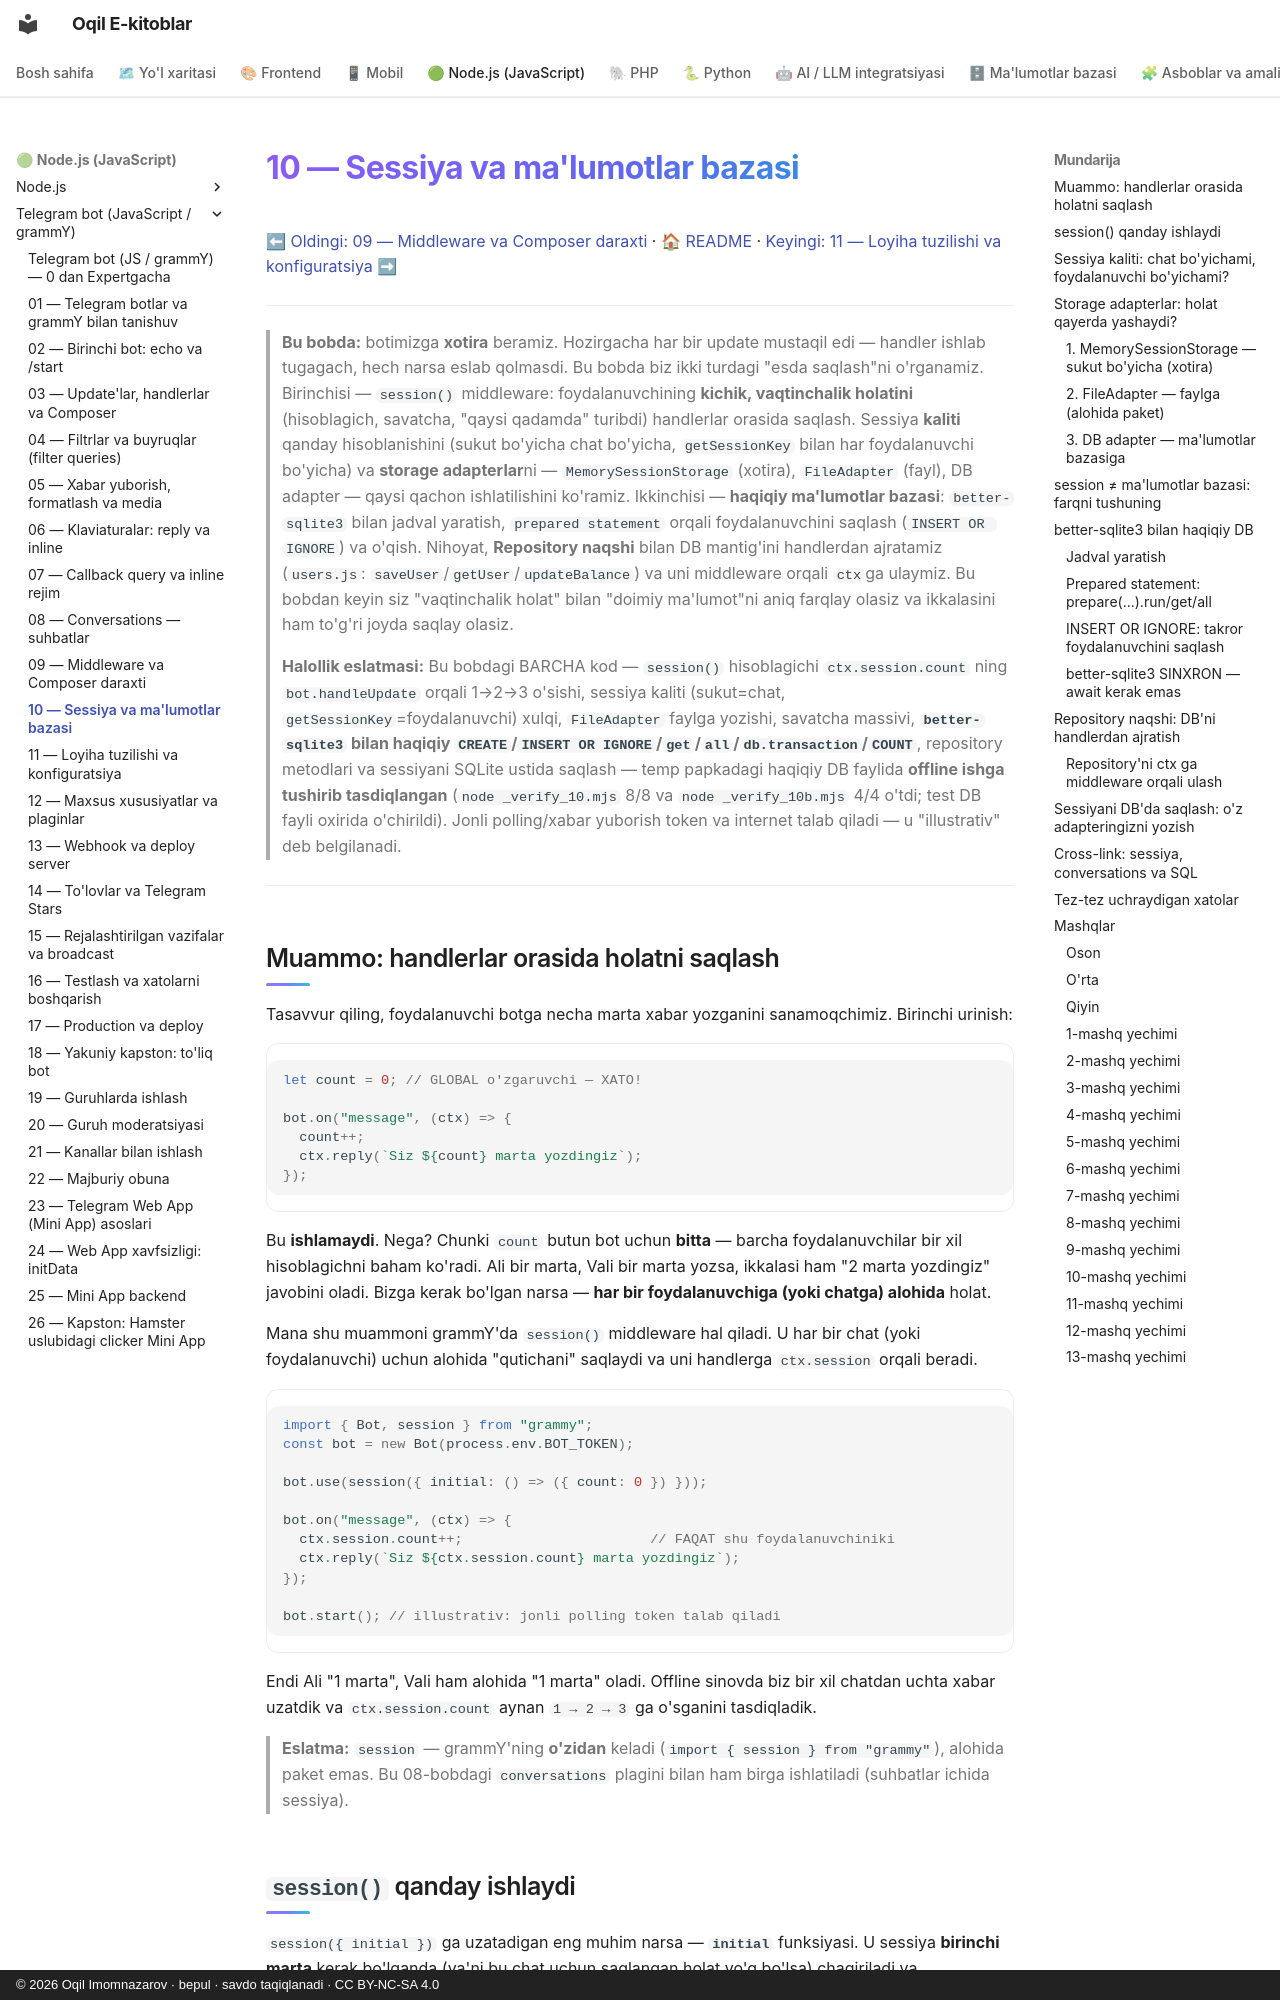

repository: iOqil/e-book · page: tgbot-js/10-sessiya-malumotlar-bazasi/index.html · generator: mkdocs · copyright: © 2026 Oqil Imomnazarov · bepul · savdo taqiqlanadi · CC BY-NC-SA 4.0

# 10 — Sessiya va ma'lumotlar bazasi

[⬅ Oldingi: 09 — Middleware va Composer daraxti](./09-middleware.md) · [🏠 README](./README.md) · [Keyingi: 11 — Loyiha tuzilishi va konfiguratsiya ➡](./11-loyiha-tuzilishi.md)

---

> **Bu bobda:** botimizga **xotira** beramiz. Hozirgacha har bir update mustaqil edi — handler ishlab tugagach, hech narsa eslab qolmasdi. Bu bobda biz ikki turdagi "esda saqlash"ni o'rganamiz. Birinchisi — `session()` middleware: foydalanuvchining **kichik, vaqtinchalik holatini** (hisoblagich, savatcha, "qaysi qadamda" turibdi) handlerlar orasida saqlash. Sessiya **kaliti** qanday hisoblanishini (sukut bo'yicha chat bo'yicha, `getSessionKey` bilan har foydalanuvchi bo'yicha) va **storage adapterlar**ni — `MemorySessionStorage` (xotira), `FileAdapter` (fayl), DB adapter — qaysi qachon ishlatilishini ko'ramiz. Ikkinchisi — **haqiqiy ma'lumotlar bazasi**: `better-sqlite3` bilan jadval yaratish, `prepared statement` orqali foydalanuvchini saqlash (`INSERT OR IGNORE`) va o'qish. Nihoyat, **Repository naqshi** bilan DB mantig'ini handlerdan ajratamiz (`users.js`: `saveUser`/`getUser`/`updateBalance`) va uni middleware orqali `ctx`ga ulaymiz. Bu bobdan keyin siz "vaqtinchalik holat" bilan "doimiy ma'lumot"ni aniq farqlay olasiz va ikkalasini ham to'g'ri joyda saqlay olasiz.
>
> **Halollik eslatmasi:** Bu bobdagi BARCHA kod — `session()` hisoblagichi `ctx.session.count` ning `bot.handleUpdate` orqali 1→2→3 o'sishi, sessiya kaliti (sukut=chat, `getSessionKey`=foydalanuvchi) xulqi, `FileAdapter` faylga yozishi, savatcha massivi, **`better-sqlite3` bilan haqiqiy `CREATE`/`INSERT OR IGNORE`/`get`/`all`/`db.transaction`/`COUNT`**, repository metodlari va sessiyani SQLite ustida saqlash — temp papkadagi haqiqiy DB faylida **offline ishga tushirib tasdiqlangan** (`node _verify_10.mjs` 8/8 va `node _verify_10b.mjs` 4/4 o'tdi; test DB fayli oxirida o'chirildi). Jonli polling/xabar yuborish token va internet talab qiladi — u "illustrativ" deb belgilanadi.

---

## Muammo: handlerlar orasida holatni saqlash

Tasavvur qiling, foydalanuvchi botga necha marta xabar yozganini sanamoqchimiz. Birinchi urinish:

```js
let count = 0; // GLOBAL o'zgaruvchi — XATO!

bot.on("message", (ctx) => {
  count++;
  ctx.reply(`Siz ${count} marta yozdingiz`);
});
```

Bu **ishlamaydi**. Nega? Chunki `count` butun bot uchun **bitta** — barcha foydalanuvchilar bir xil hisoblagichni baham ko'radi. Ali bir marta, Vali bir marta yozsa, ikkalasi ham "2 marta yozdingiz" javobini oladi. Bizga kerak bo'lgan narsa — **har bir foydalanuvchiga (yoki chatga) alohida** holat.

Mana shu muammoni grammY'da `session()` middleware hal qiladi. U har bir chat (yoki foydalanuvchi) uchun alohida "qutichani" saqlaydi va uni handlerga `ctx.session` orqali beradi.

```js
import { Bot, session } from "grammy";
const bot = new Bot(process.env.BOT_TOKEN);

bot.use(session({ initial: () => ({ count: 0 }) }));

bot.on("message", (ctx) => {
  ctx.session.count++;                       // FAQAT shu foydalanuvchiniki
  ctx.reply(`Siz ${ctx.session.count} marta yozdingiz`);
});

bot.start(); // illustrativ: jonli polling token talab qiladi
```

Endi Ali "1 marta", Vali ham alohida "1 marta" oladi. Offline sinovda biz bir xil chatdan uchta xabar uzatdik va `ctx.session.count` aynan `1 → 2 → 3` ga o'sganini tasdiqladik.

> **Eslatma:** `session` — grammY'ning **o'zidan** keladi (`import { session } from "grammy"`), alohida paket emas. Bu 08-bobdagi `conversations` plagini bilan ham birga ishlatiladi (suhbatlar ichida sessiya).
